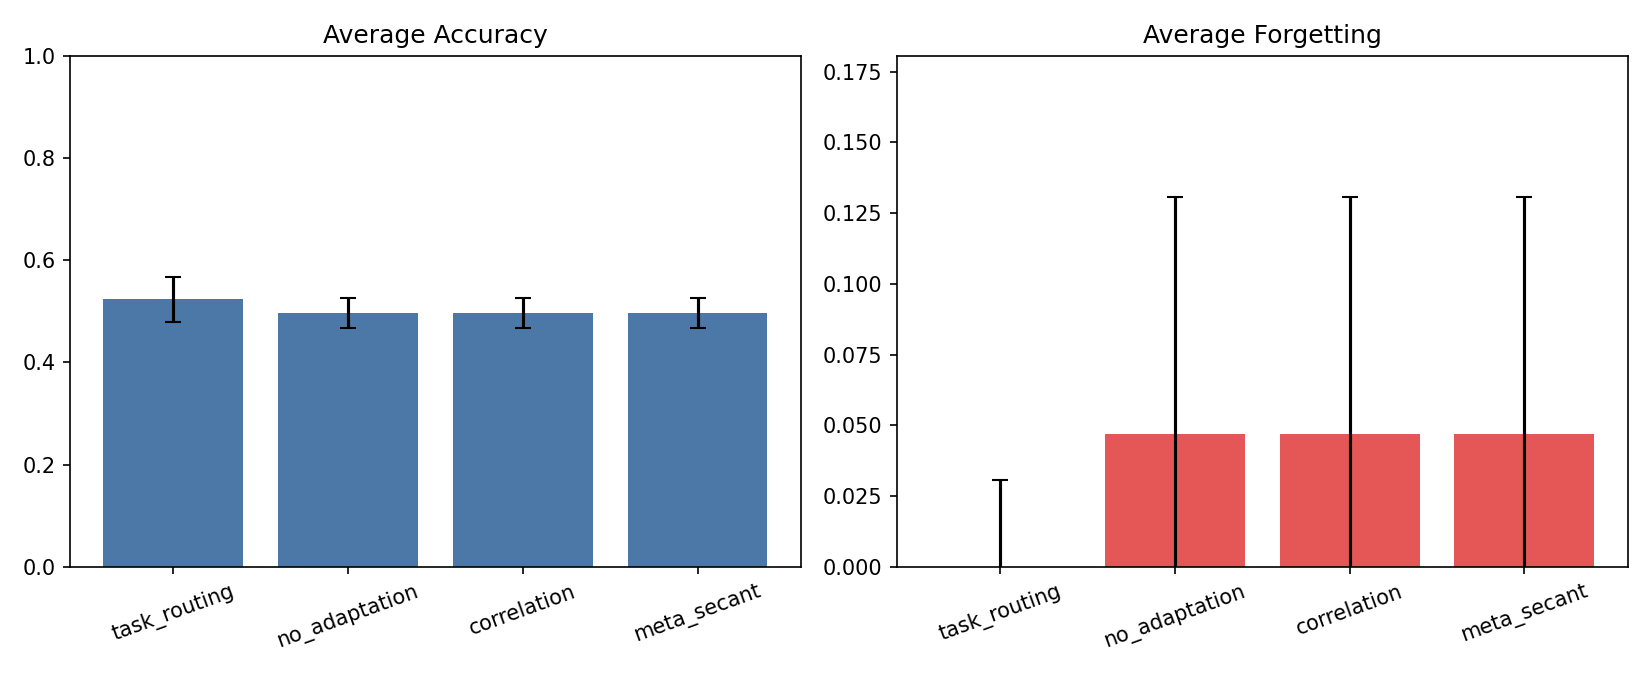

Source data for this figure (header and first rows):
strategy, routing_mode, num_runs, avg_accuracy_mean, avg_accuracy_std, avg_forgetting_mean, avg_forgetting_std, backward_transfer_mean, backward_transfer_std, final_stage_forgetting_mean, final_stage_forgetting_std, final_transport_gap_mean, final_transport_gap_std, final_routing_stability_mean, final_routing_stability_std
task_routing, task, 3, 0.5234, 0.04465, -0.04688, 0.0776, 0.04688, 0.0776, 0.005208, 0.007366, 0.0, 0.0, 0.0, 0.0
no_adaptation, prototype, 3, 0.4974, 0.02946, 0.04688, 0.08366, -0.04688, 0.08366, 0.06771, 0.05753, 1.9868214925130207e-08, 7.024474751815672e-09, 0.005214, 0.001999
correlation, prototype, 3, 0.4974, 0.02946, 0.04688, 0.08366, -0.04688, 0.08366, 0.06771, 0.05753, 2.483526865641276e-08, 1.8585013284156427e-08, 0.005214, 0.001999
meta_secant, prototype, 3, 0.4974, 0.02946, 0.04688, 0.08366, -0.04688, 0.08366, 0.06771, 0.05753, 2.483526865641276e-08, 1.8585013284156427e-08, 0.005214, 0.001999
